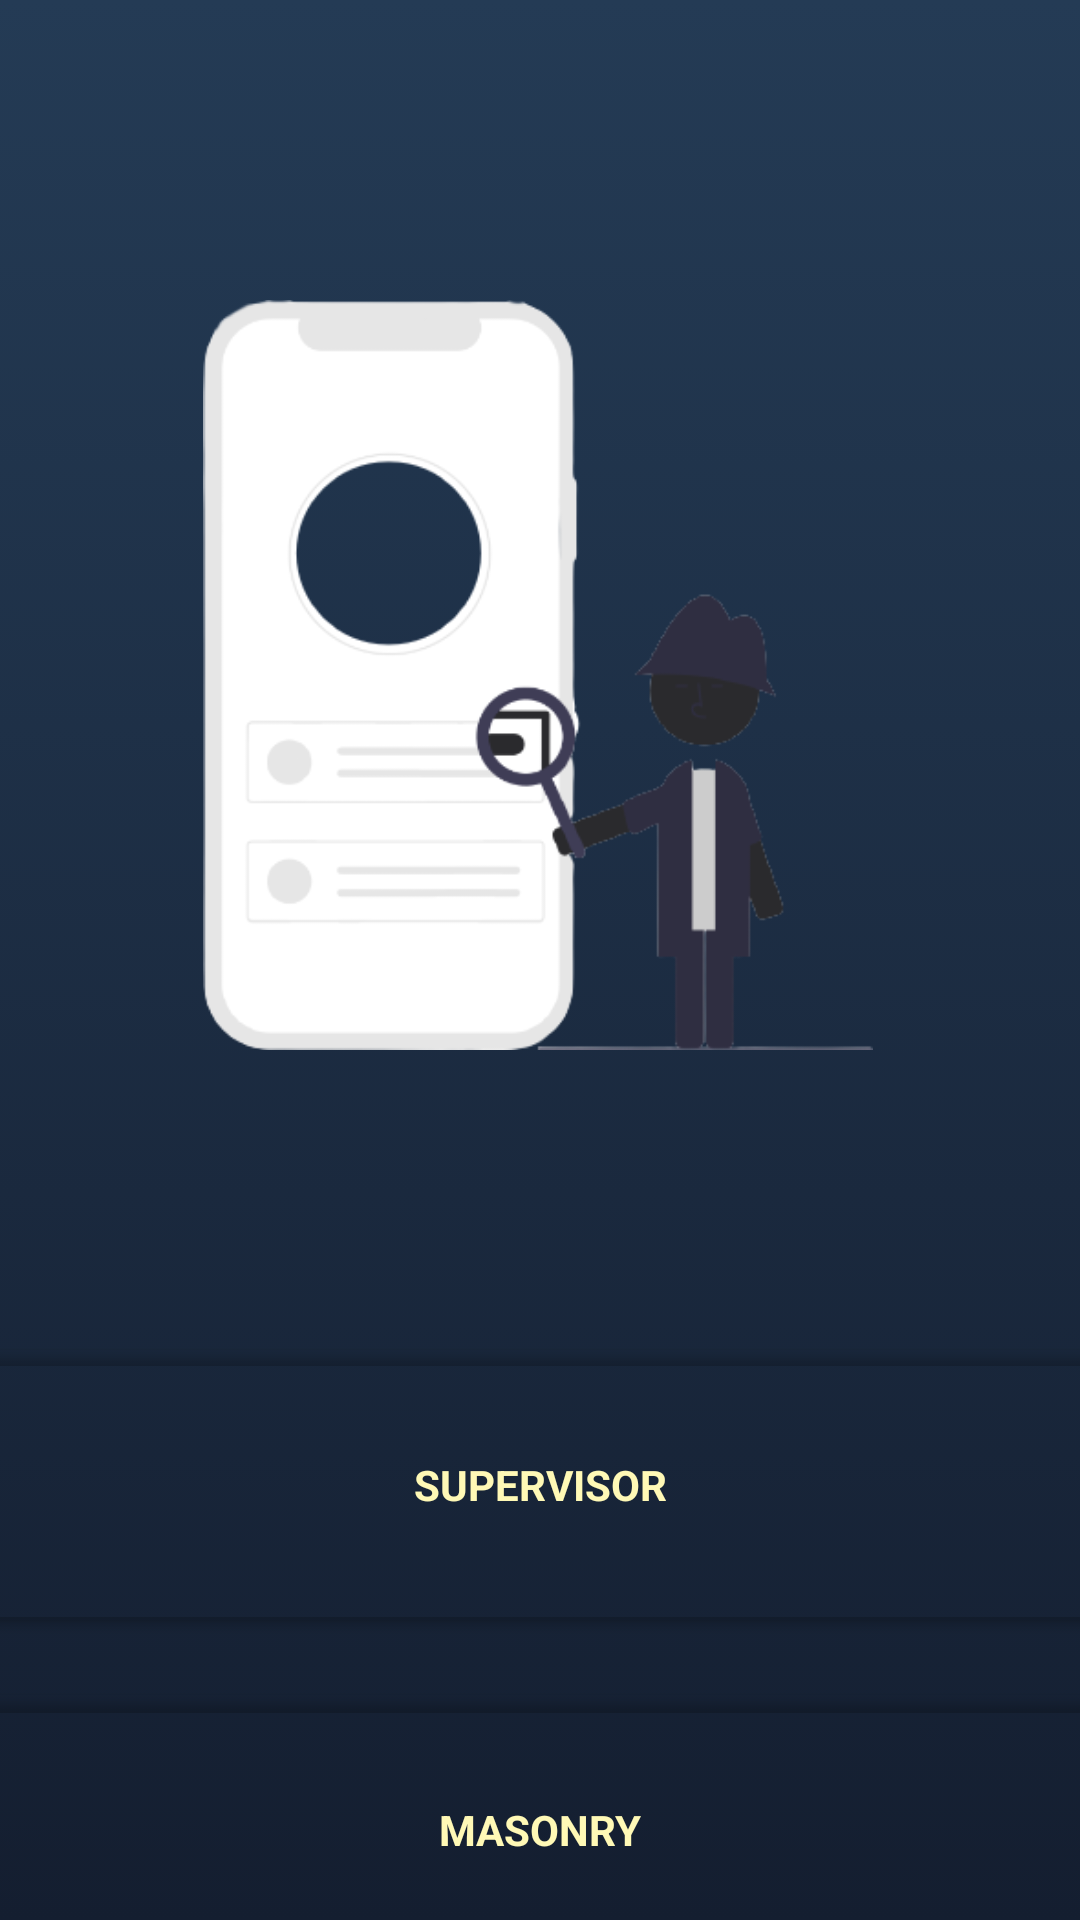

Write the Android layout XML for this screen, with the resource values it uses.
<!-- AndroidManifest.xml: activity theme Theme.WJConstractor.NoActionBarAndStatusBar -->
<!-- res/layout/activity_admin_view.xml -->
<?xml version="1.0" encoding="utf-8"?>
<androidx.constraintlayout.widget.ConstraintLayout xmlns:android="http://schemas.android.com/apk/res/android"
    xmlns:app="http://schemas.android.com/apk/res-auto"
    xmlns:tools="http://schemas.android.com/tools"
    android:layout_width="match_parent"
    android:layout_height="match_parent"
    android:background="@drawable/gradient_background"
    tools:context=".AdminViewActivity">


    <ImageView
        android:id="@+id/imageView3"
        android:layout_width="250dp"
        android:layout_height="250dp"
        android:layout_marginTop="100dp"
        app:layout_constraintEnd_toEndOf="parent"
        app:layout_constraintHorizontal_bias="0.495"
        app:layout_constraintStart_toStartOf="parent"
        app:layout_constraintTop_toTopOf="parent"
        app:srcCompat="@drawable/findmenu"
        android:contentDescription="@string/todo" />

    <androidx.cardview.widget.CardView
        android:id="@+id/supervisor"
        android:layout_width="380dp"
        android:layout_height="90dp"
        android:layout_marginTop="100dp"
        android:backgroundTint="#00000000"
        android:clickable="true"
        app:layout_constraintEnd_toEndOf="parent"
        app:layout_constraintStart_toStartOf="parent"
        app:layout_constraintTop_toBottomOf="@+id/imageView3"
        android:focusable="true">

        <LinearLayout
            android:layout_width="match_parent"
            android:layout_height="match_parent"
            android:gravity="center"
            android:orientation="vertical">


            <TextView
                android:layout_width="wrap_content"
                android:layout_height="wrap_content"
                android:text="@string/supervisor"
                android:textColor="@color/text"
                android:textStyle="bold" />
        </LinearLayout>

    </androidx.cardview.widget.CardView>

    <androidx.cardview.widget.CardView
        android:id="@+id/masonry"
        android:layout_width="380dp"
        android:layout_height="90dp"
        android:layout_margin="25dp"
        android:backgroundTint="#00000000"
        android:clickable="true"
        app:layout_constraintBottom_toBottomOf="parent"
        app:layout_constraintEnd_toEndOf="parent"
        app:layout_constraintStart_toStartOf="parent"
        app:layout_constraintTop_toBottomOf="@+id/supervisor"
        app:layout_constraintVertical_bias="0.0"
        android:focusable="true">

        <LinearLayout
            android:layout_width="match_parent"
            android:layout_height="match_parent"
            android:gravity="center"
            android:orientation="vertical">


            <TextView
                android:layout_width="wrap_content"
                android:layout_height="wrap_content"
                android:text="@string/masonry"
                android:textColor="@color/text"
                android:textStyle="bold" />
        </LinearLayout>

    </androidx.cardview.widget.CardView>

</androidx.constraintlayout.widget.ConstraintLayout>
<!-- resources referenced by this layout -->
<resources>
  <color name="text">#FFF9B6</color>
  <!-- drawable findmenu: png bitmap (drawable, 22540 bytes) -->
  <!-- drawable gradient_background (drawable) -->
  <?xml version="1.0" encoding="utf-8"?>
  <selector xmlns:android="http://schemas.android.com/apk/res/android">
  
      <item>
          <shape>
              <gradient android:angle="90" android:endColor="#243b55" android:startColor="#141e30" android:type="linear" />
          </shape>
      </item>
  </selector>
  <string name="masonry">MASONRY</string>
  <string name="supervisor">SUPERVISOR</string>
  <string name="todo">TODO</string>
  <style name="Theme.WJConstractor.NoActionBarAndStatusBar">
          <item name="windowActionBar">false</item>
          <item name="windowNoTitle">true</item>
          <item name="android:windowTranslucentStatus">true</item>
          <item name="android:windowTranslucentNavigation">true</item>
          <item name="android:fitsSystemWindows">true</item>
      </style>
</resources>
